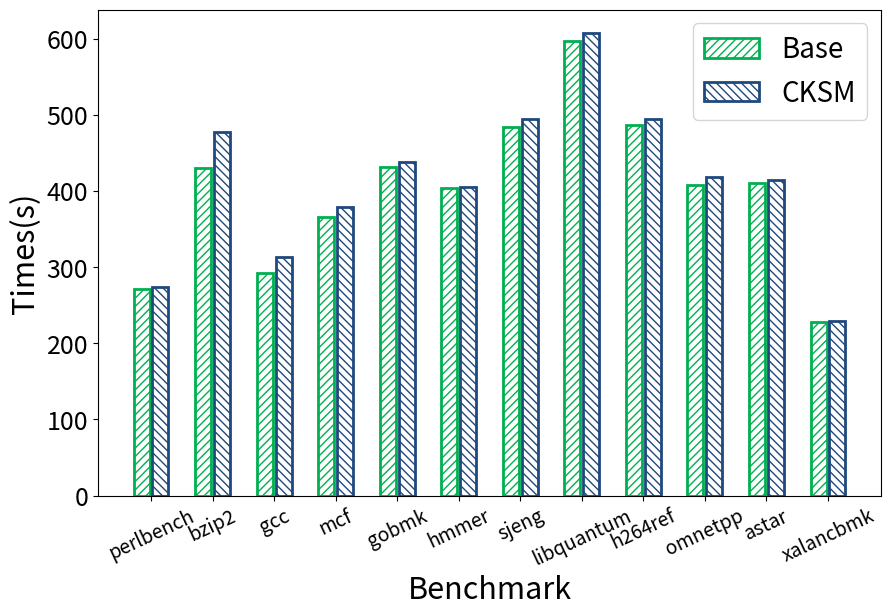

Here is the Python script that generated this plot:
# 并列柱状图
import matplotlib.pyplot as plt
import matplotlib.ticker as ticker
import numpy as np

#柱状图在横坐标上的位置
#列出你要显示的数据，数据的列表长度与x长度相同

y_base = [
    272,
    430,
    293,
    366,
    432,
    404,
    484,
    597,
    487,
    408,
    411,
    228,
]

y_cksm = [
    274,
    477,
    313,
    379,
    438,
    405,
    495,
    608,
    495,
    419,
    414,
    229,
]

bar_width=0.26#设置柱状图的宽度
tick_label=['perlbench','bzip2','gcc','mcf','gobmk','hmmer','sjeng','libquantum','h264ref','omnetpp','astar','xalancbmk']
x=np.arange(len(tick_label))

totalRatio = 0.0
for cksm, base in zip(y_cksm, y_base):
    cur = float(cksm)/base
    print(cur)
    totalRatio += cur
print("total: %f" % (totalRatio/len(tick_label)))



plt.figure(figsize=(9,6))

#绘制并列柱状图
plt.bar(x-bar_width/2*1.18,y_base,bar_width,label='Base',edgecolor="#00B050",color='white',hatch='////', linewidth=2)
plt.bar(x+bar_width/2*1.18,y_cksm,bar_width,label='CKSM',edgecolor="#1f497d",color='white',hatch='\\\\\\\\', linewidth=2)

plt.ylabel('Times(s)', fontsize=22)
plt.xlabel('Benchmark', fontsize=22)

plt.legend(fontsize=20)#显示图例，即label
plt.yticks(fontsize=18)
plt.xticks(x,tick_label, fontsize=14,rotation=25)#显示x坐r标轴的标签,即tick_label,调整位置，使其落在两个直方图中间位置
plt.subplots_adjust(left=0.11, right=0.98, top=0.99, bottom=0.18)

# plt.savefig('scan_overhead.pdf')

plt.savefig('perform_cpu2006_int.pdf')
plt.show()